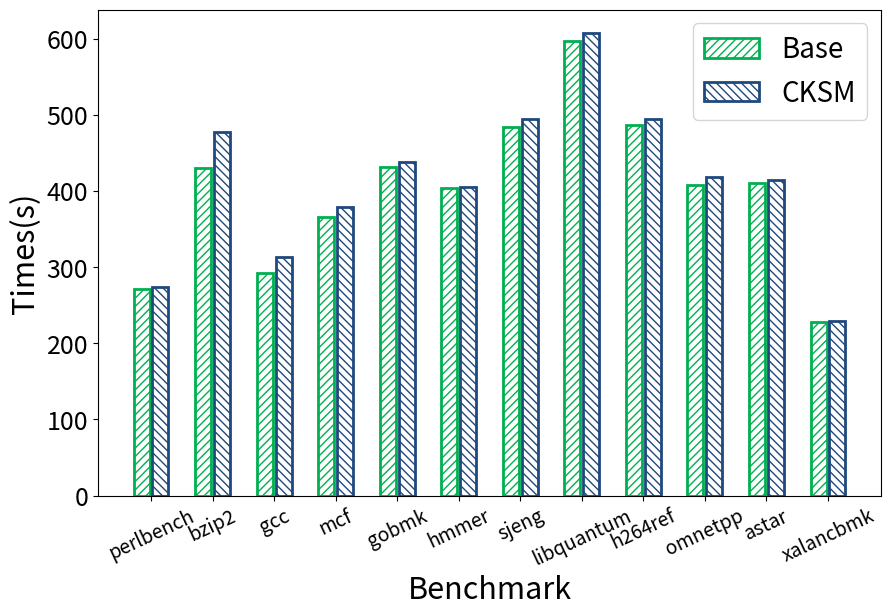

Here is the Python script that generated this plot:
# 并列柱状图
import matplotlib.pyplot as plt
import matplotlib.ticker as ticker
import numpy as np

#柱状图在横坐标上的位置
#列出你要显示的数据，数据的列表长度与x长度相同

y_base = [
    272,
    430,
    293,
    366,
    432,
    404,
    484,
    597,
    487,
    408,
    411,
    228,
]

y_cksm = [
    274,
    477,
    313,
    379,
    438,
    405,
    495,
    608,
    495,
    419,
    414,
    229,
]

bar_width=0.26#设置柱状图的宽度
tick_label=['perlbench','bzip2','gcc','mcf','gobmk','hmmer','sjeng','libquantum','h264ref','omnetpp','astar','xalancbmk']
x=np.arange(len(tick_label))

totalRatio = 0.0
for cksm, base in zip(y_cksm, y_base):
    cur = float(cksm)/base
    print(cur)
    totalRatio += cur
print("total: %f" % (totalRatio/len(tick_label)))



plt.figure(figsize=(9,6))

#绘制并列柱状图
plt.bar(x-bar_width/2*1.18,y_base,bar_width,label='Base',edgecolor="#00B050",color='white',hatch='////', linewidth=2)
plt.bar(x+bar_width/2*1.18,y_cksm,bar_width,label='CKSM',edgecolor="#1f497d",color='white',hatch='\\\\\\\\', linewidth=2)

plt.ylabel('Times(s)', fontsize=22)
plt.xlabel('Benchmark', fontsize=22)

plt.legend(fontsize=20)#显示图例，即label
plt.yticks(fontsize=18)
plt.xticks(x,tick_label, fontsize=14,rotation=25)#显示x坐r标轴的标签,即tick_label,调整位置，使其落在两个直方图中间位置
plt.subplots_adjust(left=0.11, right=0.98, top=0.99, bottom=0.18)

# plt.savefig('scan_overhead.pdf')

plt.savefig('perform_cpu2006_int.pdf')
plt.show()